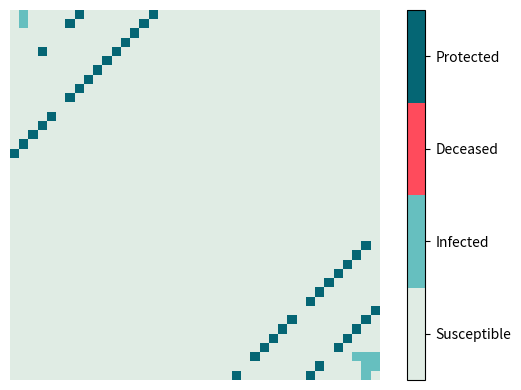

This chart was generated by the following Python code:
# Simulation of disease spread using a stochastic Susceptible-Infected-Deceased-Protected model

import numpy as np
import numpy.random as npr
from scipy.signal import convolve2d
import matplotlib.pyplot as plt
import matplotlib.colors as colors
from matplotlib.animation import FuncAnimation


def sample_initial_state():
    # Initial state
    state_init = np.zeros([height, width], dtype=int)
    # Specify the initially infected
    for (i, j) in ((1, 1), (-2, -2)):
        state_init[i, j] = 1
    # Specify the initially protected via leaky walls
    b12_offset = int(0.8*height)
    b34_offset = int(0.6*height)
    b12_prob = 0.8
    b34_prob = 0.8
    b1, b2 = [np.ones(height-b12_offset, dtype=int)*(npr.rand(height-b12_offset) > 1-b12_prob) for i in range(2)]
    b3, b4 = [np.ones(height-b34_offset, dtype=int)*(npr.rand(height-b34_offset) > 1-b34_prob) for i in range(2)]
    state_init += 3*np.fliplr(np.diag(b1, -b12_offset))
    state_init += 3*np.fliplr(np.diag(b2, +b12_offset))
    state_init += 3*np.fliplr(np.diag(b3, -b34_offset))
    state_init += 3*np.fliplr(np.diag(b4, +b34_offset))
    return state_init


def transition(state):
    height, width = state.shape
    # Slow implementation using for loops...
    new_state = np.zeros([height, width], dtype=int)
    for i in range(height):
        for j in range(width):
            nbr_infected = False
            # Compute whether any neighbors are infected
            possible_nbrs = [(i + 1, j), (i - 1, j), (i, j + 1), (i, j - 1)]
            for (ii, jj) in possible_nbrs:
                if 0 <= ii < height and 0 <= jj < width:
                    if state[ii, jj] == 1:
                        nbr_infected = True
                        break
                else:
                    continue
            # Get the state-dependent transition probabilities
            P = P_nbr_infected if nbr_infected else P_nbr_noinfect
            # Get the transition probability vector for the current state
            p = P[state[i, j]]
            # Sample a new random state
            new_state[i, j] = npr.choice(state_support, p=p)
    return new_state


class Epidemic(object):
    def __init__(self, fig, ax):
        self.state = sample_initial_state()
        cmap = colors.ListedColormap(['#E0ECE4', '#66BFBF', '#FF4B5C', '#056674'])
        im = ax.imshow(self.state, cmap=cmap, vmin=0, vmax=3)
        self.im = im
        cbar = fig.colorbar(im, ax=ax, ticks=3/4*(0.5 + np.arange(4)))
        cbar.ax.set_yticklabels(state_labels)
        fig.tight_layout()

    def plot_step(self, t):
        prior_state = self.state
        self.state = transition(self.state)
        if np.all(prior_state == self.state):
            self.state = sample_initial_state()
        self.im.set_data(self.state)
        return [self.im]


def animate_rollout():
    fig, ax = plt.subplots(figsize=(6, 4))
    ax.axis('off')
    epidemic = Epidemic(fig, ax)
    animation = FuncAnimation(fig, epidemic.plot_step, interval=1000/30, blit=True)
    plt.show()


if __name__ == "__main__":
    # State definitions
    # 0 = Susceptible
    # 1 = Infected
    # 2 = Deceased
    # 3 = Protected
    state_support = np.arange(4)
    state_labels = ('Susceptible', 'Infected', 'Deceased', 'Protected')
    # State transition probabilities (P)
    P_nbr_infected = np.array([[0.6, 0.4, 0.0, 0.0],
                               [0.2, 0.6, 0.1, 0.1],
                               [0.0, 0.0, 1.0, 0.0],
                               [0.0, 0.0, 0.0, 1.0]])
    P_nbr_noinfect = np.array([[1.0, 0.0, 0.0, 0.0],
                               [0.2, 0.6, 0.1, 0.1],
                               [0.0, 0.0, 1.0, 0.0],
                               [0.0, 0.0, 0.0, 1.0]])
    # Grid dimensions
    height, width = 40, 40

    # Animate a rollout
    animate_rollout()
